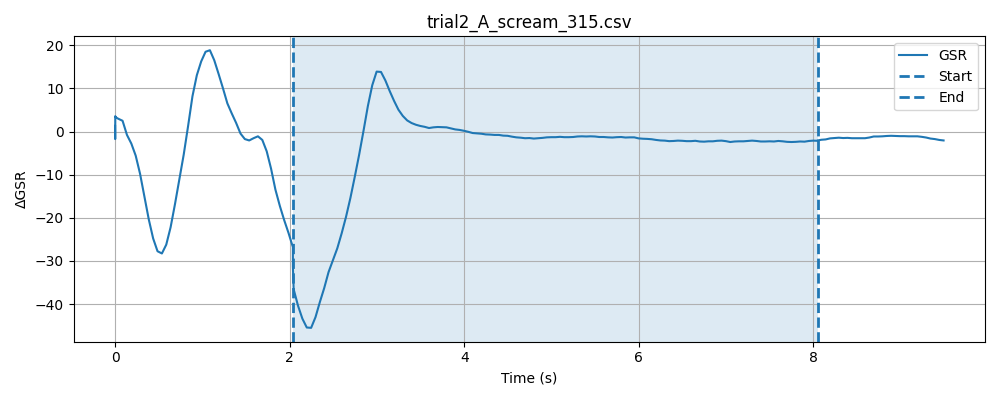

Data behind this chart, as committed beside it:
timestamp, elapsed_sec, gsr_raw, phase
1777633003, 0.0002272, 1504, baseline
1777633003, 0.0002708, 1507, baseline
1777633003, 0.000298, 1509, baseline
1777633003, 0.000324, 1508, baseline
1777633003, 0.000349, 1506, baseline
1777633003, 0.0003741, 1506, baseline
1777633003, 0.0003989, 1505, baseline
1777633003, 0.0004239, 1506, baseline
1777633003, 0.0004501, 1505, baseline
1777633003, 0.0004749, 1505, baseline
1777633003, 0.0005, 1506, baseline
1777633003, 0.0005252, 1507, baseline
1777633003, 0.00055, 1504, baseline
1777633003, 0.0005741, 1504, baseline
1777633003, 0.0005991, 1504, baseline
1777633003, 0.0006239, 1502, baseline
1777633003, 0.000649, 1503, baseline
1777633003, 0.0006742, 1504, baseline
1777633003, 0.0006979, 1505, baseline
1777633003, 0.0007219, 1502, baseline
1777633003, 0.0007472, 1504, baseline
1777633003, 0.000771, 1505, baseline
1777633003, 0.0007961, 1506, baseline
1777633003, 0.0008202, 1506, baseline
1777633003, 0.0008452, 1504, baseline
1777633003, 0.00087, 1503, baseline
1777633003, 0.0008941, 1504, baseline
1777633003, 0.0009181, 1505, baseline
1777633003, 0.0009422, 1505, baseline
1777633003, 0.000967, 1505, baseline
1777633003, 0.0009921, 1506, baseline
1777633003, 0.001016, 1509, baseline
1777633003, 0.001044, 1510, baseline
1777633003, 0.001069, 1504, baseline
1777633003, 0.001093, 1496, baseline
1777633003, 0.001118, 1496, baseline
1777633003, 0.001142, 1500, baseline
1777633003, 0.001166, 1502, baseline
1777633003, 0.001191, 1506, baseline
1777633003, 0.001215, 1502, baseline
1777633003, 0.00124, 1502, baseline
1777633003, 0.001265, 1502, baseline
1777633003, 0.00129, 1506, baseline
1777633003, 0.001314, 1505, baseline
1777633003, 0.001338, 1506, baseline
1777633003, 0.001362, 1505, baseline
1777633003, 0.001387, 1502, baseline
1777633003, 0.001411, 1502, baseline
1777633003, 0.001435, 1503, baseline
1777633003, 0.00146, 1502, baseline
1777633003, 0.001484, 1504, baseline
1777633003, 0.001509, 1505, baseline
1777633003, 0.001537, 1506, baseline
1777633003, 0.001561, 1506, baseline
1777633003, 0.001585, 1506, baseline
1777633003, 0.001613, 1502, baseline
1777633003, 0.001638, 1502, baseline
1777633003, 0.001662, 1501, baseline
1777633003, 0.001687, 1503, baseline
1777633003, 0.001711, 1504, baseline
... 249 more rows
